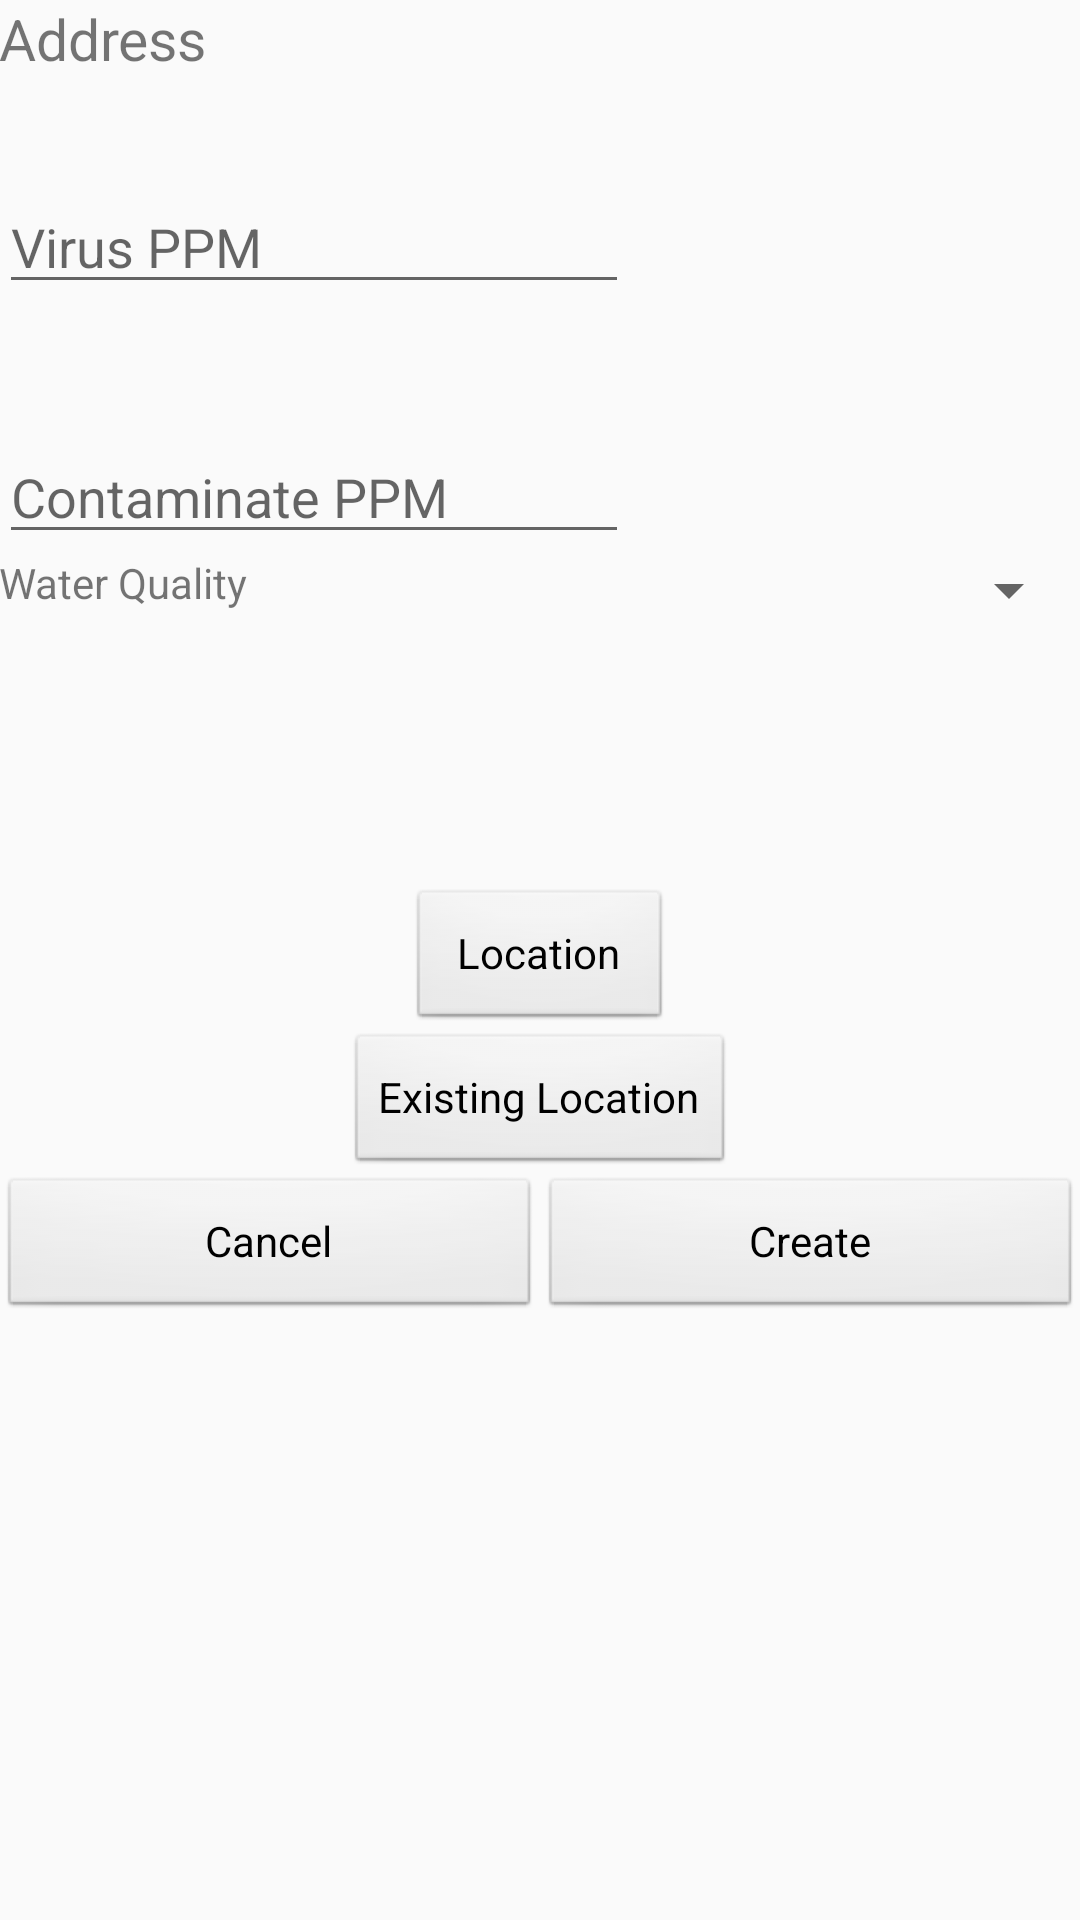

Produce the Android XML layout that renders to this screen, including the resource entries it uses.
<!-- AndroidManifest.xml: application theme AppTheme -->
<!-- res/layout/content_create_report.xml -->
<?xml version="1.0" encoding="utf-8"?>
<RelativeLayout xmlns:android="http://schemas.android.com/apk/res/android"
    xmlns:app="http://schemas.android.com/apk/res-auto"
    xmlns:tools="http://schemas.android.com/tools"
    android:layout_width="match_parent"
    android:layout_height="match_parent"
    android:paddingBottom="@dimen/activity_vertical_margin"
    android:paddingLeft="@dimen/activity_horizontal_margin"
    android:paddingRight="@dimen/activity_horizontal_margin"
    android:paddingTop="@dimen/activity_vertical_margin"
    app:layout_behavior="@string/appbar_scrolling_view_behavior"
    tools:context="com.example.olivia.myapplication.controller.CreateReportActivity"
    tools:showIn="@layout/activity_create_report">

    <LinearLayout
        android:layout_width="match_parent"
        android:layout_height="50dp"
        android:orientation="horizontal"
        android:layout_below="@+id/_existedPurity"
        android:layout_alignParentLeft="true"
        android:layout_alignParentStart="true">

        <Button
            android:id="@+id/cancelButton"
            style="@android:style/Widget.Button"
            android:layout_width="wrap_content"
            android:layout_height="wrap_content"
            android:layout_weight="1"
            android:text="@string/cancel" />

        <Button
            android:id="@+id/createButton"
            style="@android:style/Widget.Button"
            android:layout_width="wrap_content"
            android:layout_height="wrap_content"
            android:layout_weight="1"
            android:text="@string/create"
            android:textAllCaps="false" />
    </LinearLayout>

    <Spinner
        android:id="@+id/etConditionSpinner"
        android:layout_width="200dp"
        android:layout_height="wrap_content"
        android:layout_alignParentEnd="true"
        android:layout_alignParentRight="true"
        android:layout_below="@+id/etContaminatePPM"
        android:spinnerMode="dialog" />

    <TextView
        android:text="@string/water_quality"
        android:layout_width="wrap_content"
        android:layout_height="wrap_content"
        android:layout_below="@+id/etContaminatePPM"
        android:layout_alignParentLeft="true"
        android:layout_alignParentStart="true" />

    <Button
        android:id="@+id/location_button"
        style="@android:style/Widget.Button"
        android:layout_width="wrap_content"
        android:layout_height="wrap_content"
        android:layout_centerHorizontal="true"
        android:layout_centerVertical="true"
        android:text="@string/location" />

    <EditText
        android:id="@+id/etContaminatePPM"
        android:layout_width="wrap_content"
        android:layout_height="wrap_content"
        android:layout_marginTop="42dp"
        android:ems="10"
        android:hint="@string/contaminate_ppm"
        android:inputType="numberDecimal"
        android:layout_below="@+id/etVirusPPM"
        android:layout_alignParentLeft="true"
        android:layout_alignParentStart="true" />

    <EditText
        android:id="@+id/etVirusPPM"
        android:layout_width="wrap_content"
        android:layout_height="wrap_content"
        android:ems="10"
        android:hint="@string/virus_ppm"
        android:inputType="numberDecimal"
        android:layout_marginTop="20dp"
        android:layout_below="@+id/addressTV"
        android:layout_alignParentLeft="true"
        android:layout_alignParentStart="true" />

    <TextView
        android:id="@+id/addressTV"
        android:layout_width="wrap_content"
        android:layout_height="40dp"
        android:layout_alignParentLeft="true"
        android:layout_alignParentStart="true"
        android:text="@string/address"
        android:textSize="19sp" />

    <Button
        android:id="@+id/_existedPurity"
        style="@android:style/Widget.Button"
        android:layout_width="wrap_content"
        android:layout_height="wrap_content"
        android:text="@string/existed_location"
        android:layout_below="@+id/location_button"
        android:layout_centerHorizontal="true" />

</RelativeLayout>
<!-- res/layout/activity_create_report.xml (included above) -->
<?xml version="1.0" encoding="utf-8"?>
<android.support.design.widget.CoordinatorLayout xmlns:android="http://schemas.android.com/apk/res/android"
    xmlns:app="http://schemas.android.com/apk/res-auto"
    xmlns:tools="http://schemas.android.com/tools"
    android:layout_width="match_parent"
    android:layout_height="match_parent"
    android:fitsSystemWindows="true"
    tools:context="com.example.olivia.myapplication.controller.CreateReportActivity">

    <android.support.design.widget.AppBarLayout
        android:layout_width="match_parent"
        android:layout_height="wrap_content"
        android:theme="@style/AppTheme.AppBarOverlay">

        <android.support.v7.widget.Toolbar
            android:layout_width="match_parent"
            android:layout_height="0dp"
            android:background="?attr/colorPrimary"
            app:popupTheme="@style/AppTheme.PopupOverlay" />

    </android.support.design.widget.AppBarLayout>

    <android.support.design.widget.FloatingActionButton
        android:layout_width="wrap_content"
        android:layout_height="wrap_content"
        android:layout_gravity="bottom|end"
        android:layout_margin="@dimen/fab_margin"
        app:srcCompat="@android:drawable/ic_dialog_email" />

    <include layout="@layout/content_create_report" />

</android.support.design.widget.CoordinatorLayout>
<!-- resources referenced by this layout -->
<resources>
  <string name="address">Address</string>
  <string name="cancel">Cancel</string>
  <string name="contaminate_ppm">Contaminate PPM</string>
  <string name="create">Create</string>
  <string name="existed_location">Existing Location</string>
  <string name="location">Location</string>
  <string name="virus_ppm">Virus PPM</string>
  <string name="water_quality">Water Quality</string>
  <style name="AppTheme.AppBarOverlay" parent="ThemeOverlay.AppCompat.Dark.ActionBar" />
  <style name="AppTheme.PopupOverlay" parent="ThemeOverlay.AppCompat.Light" />
  <style name="AppTheme" parent="Theme.AppCompat.Light.DarkActionBar">
          
          <item name="actionOverflowMenuStyle">@style/OverflowMenu</item>
          <item name="colorPrimary">@color/colorPrimary</item>
          <item name="colorPrimaryDark">@color/colorPrimaryDark</item>
          <item name="colorAccent">@color/colorAccent</item>
      </style>
  <style name="OverflowMenu" parent="Widget.AppCompat.PopupMenu.Overflow">
          <item name="android:windowDisablePreview">true</item>
          <item name="overlapAnchor">false</item>
          <item name="android:dropDownVerticalOffset">5.0dp</item>
          
      </style>
  <color name="colorPrimary">#3fb8af</color>
  <color name="colorPrimaryDark">#FF3D7F</color>
  <color name="colorAccent">#DAD8A7</color>
</resources>
